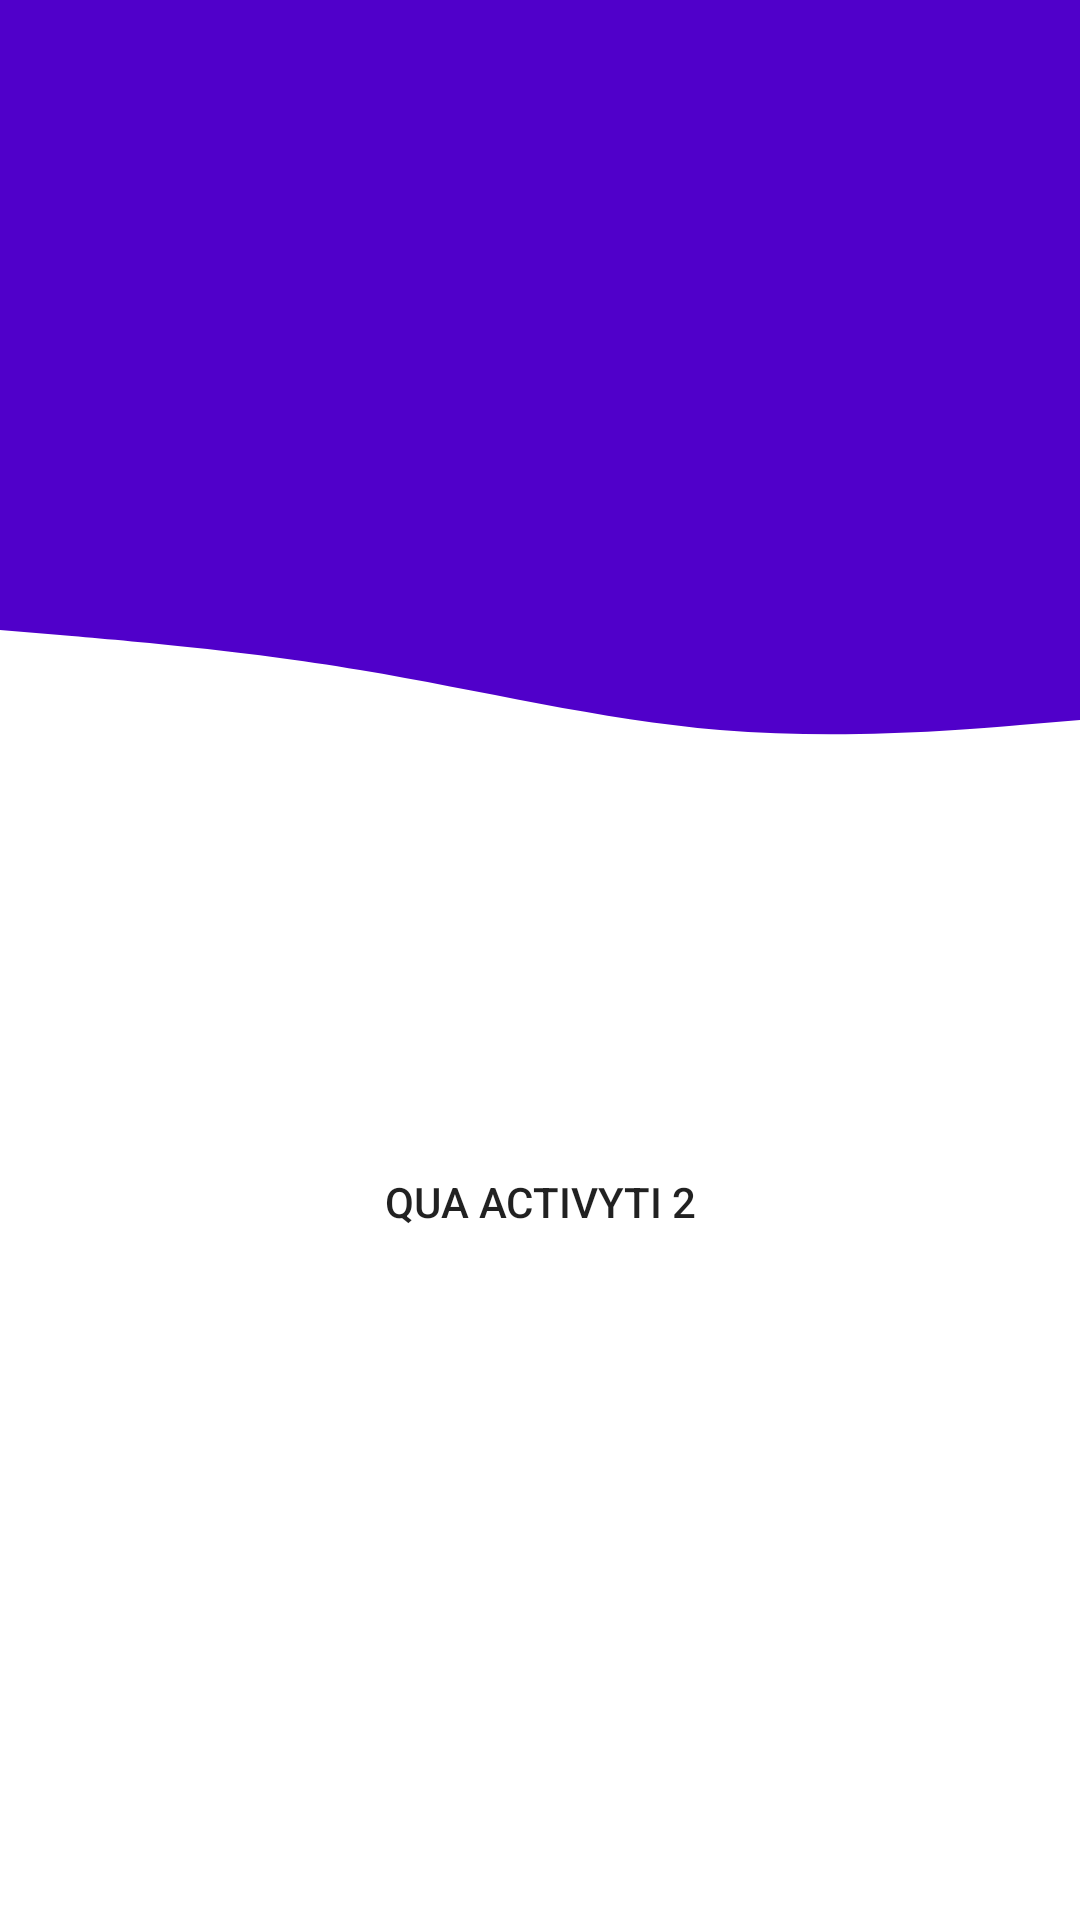

The Android layout XML behind this screen, and the referenced resources:
<!-- AndroidManifest.xml: application theme Theme.SwapActivity -->
<!-- res/layout/activity_main.xml -->
<?xml version="1.0" encoding="utf-8"?>
<androidx.constraintlayout.widget.ConstraintLayout xmlns:android="http://schemas.android.com/apk/res/android"
    xmlns:app="http://schemas.android.com/apk/res-auto"
    xmlns:tools="http://schemas.android.com/tools"
    android:layout_width="match_parent"
    android:layout_height="match_parent"
    tools:context=".MainActivity">

    <View
        android:id="@+id/view"
        android:layout_width="match_parent"
        android:layout_height="200dp"
        android:background="#5000CA"
        app:layout_constraintEnd_toEndOf="parent"
        app:layout_constraintHorizontal_bias="0.52"
        app:layout_constraintStart_toStartOf="parent"
        app:layout_constraintTop_toTopOf="parent" />

    <View
        android:id="@+id/view3"
        android:layout_width="match_parent"
        android:layout_height="100dp"
        android:background="@drawable/ic_wave"
        app:layout_constraintEnd_toEndOf="parent"
        app:layout_constraintStart_toStartOf="parent"
        app:layout_constraintTop_toBottomOf="@+id/view" />

    <Button
        android:id="@+id/btnSwapView"
        android:layout_width="202dp"
        android:layout_height="65dp"
        android:layout_marginTop="68dp"
        android:background="@drawable/radius_buuton"
        android:text="Qua activyti 2"
        app:layout_constraintEnd_toEndOf="parent"
        app:layout_constraintStart_toStartOf="parent"
        app:layout_constraintTop_toBottomOf="@+id/view3" />

</androidx.constraintlayout.widget.ConstraintLayout>
<!-- resources referenced by this layout -->
<resources>
  <!-- drawable ic_wave (drawable) -->
  <vector xmlns:android="http://schemas.android.com/apk/res/android"
      android:width="1440dp"
      android:height="320dp"
      android:viewportWidth="1440"
      android:viewportHeight="320">
    <path
        android:pathData="M0,32L80,37.3C160,43 320,53 480,74.7C640,96 800,128 960,138.7C1120,149 1280,139 1360,133.3L1440,128L1440,0L1360,0C1280,0 1120,0 960,0C800,0 640,0 480,0C320,0 160,0 80,0L0,0Z"
        android:fillColor="#5000ca"/>
  </vector>
  <!-- drawable radius_buuton (drawable) -->
  <?xml version="1.0" encoding="utf-8"?>
  <shape xmlns:android="http://schemas.android.com/apk/res/android">
      <corners android:radius="10dp"> </corners>
  </shape>
  <style name="Theme.SwapActivity" parent="Theme.MaterialComponents.DayNight.DarkActionBar">
          
          <item name="colorPrimary">@color/purple_500</item>
          <item name="colorPrimaryVariant">@color/purple_700</item>
          <item name="colorOnPrimary">@color/white</item>
          
          <item name="colorSecondary">@color/teal_200</item>
          <item name="colorSecondaryVariant">@color/teal_700</item>
          <item name="colorOnSecondary">@color/black</item>
          
          <item name="android:statusBarColor" tools:targetApi="l">?attr/colorPrimaryVariant</item>
          
      </style>
  <!-- not gathered from this repository: default colours our renderer supplied (Android Studio template values) -->
  <color name="purple_500">#FF6200EE</color>
  <color name="purple_700">#FF3700B3</color>
  <color name="teal_200">#FF03DAC5</color>
  <color name="teal_700">#FF018786</color>
  <color name="black">#FF000000</color>
  <color name="white">#FFFFFFFF</color>
</resources>
